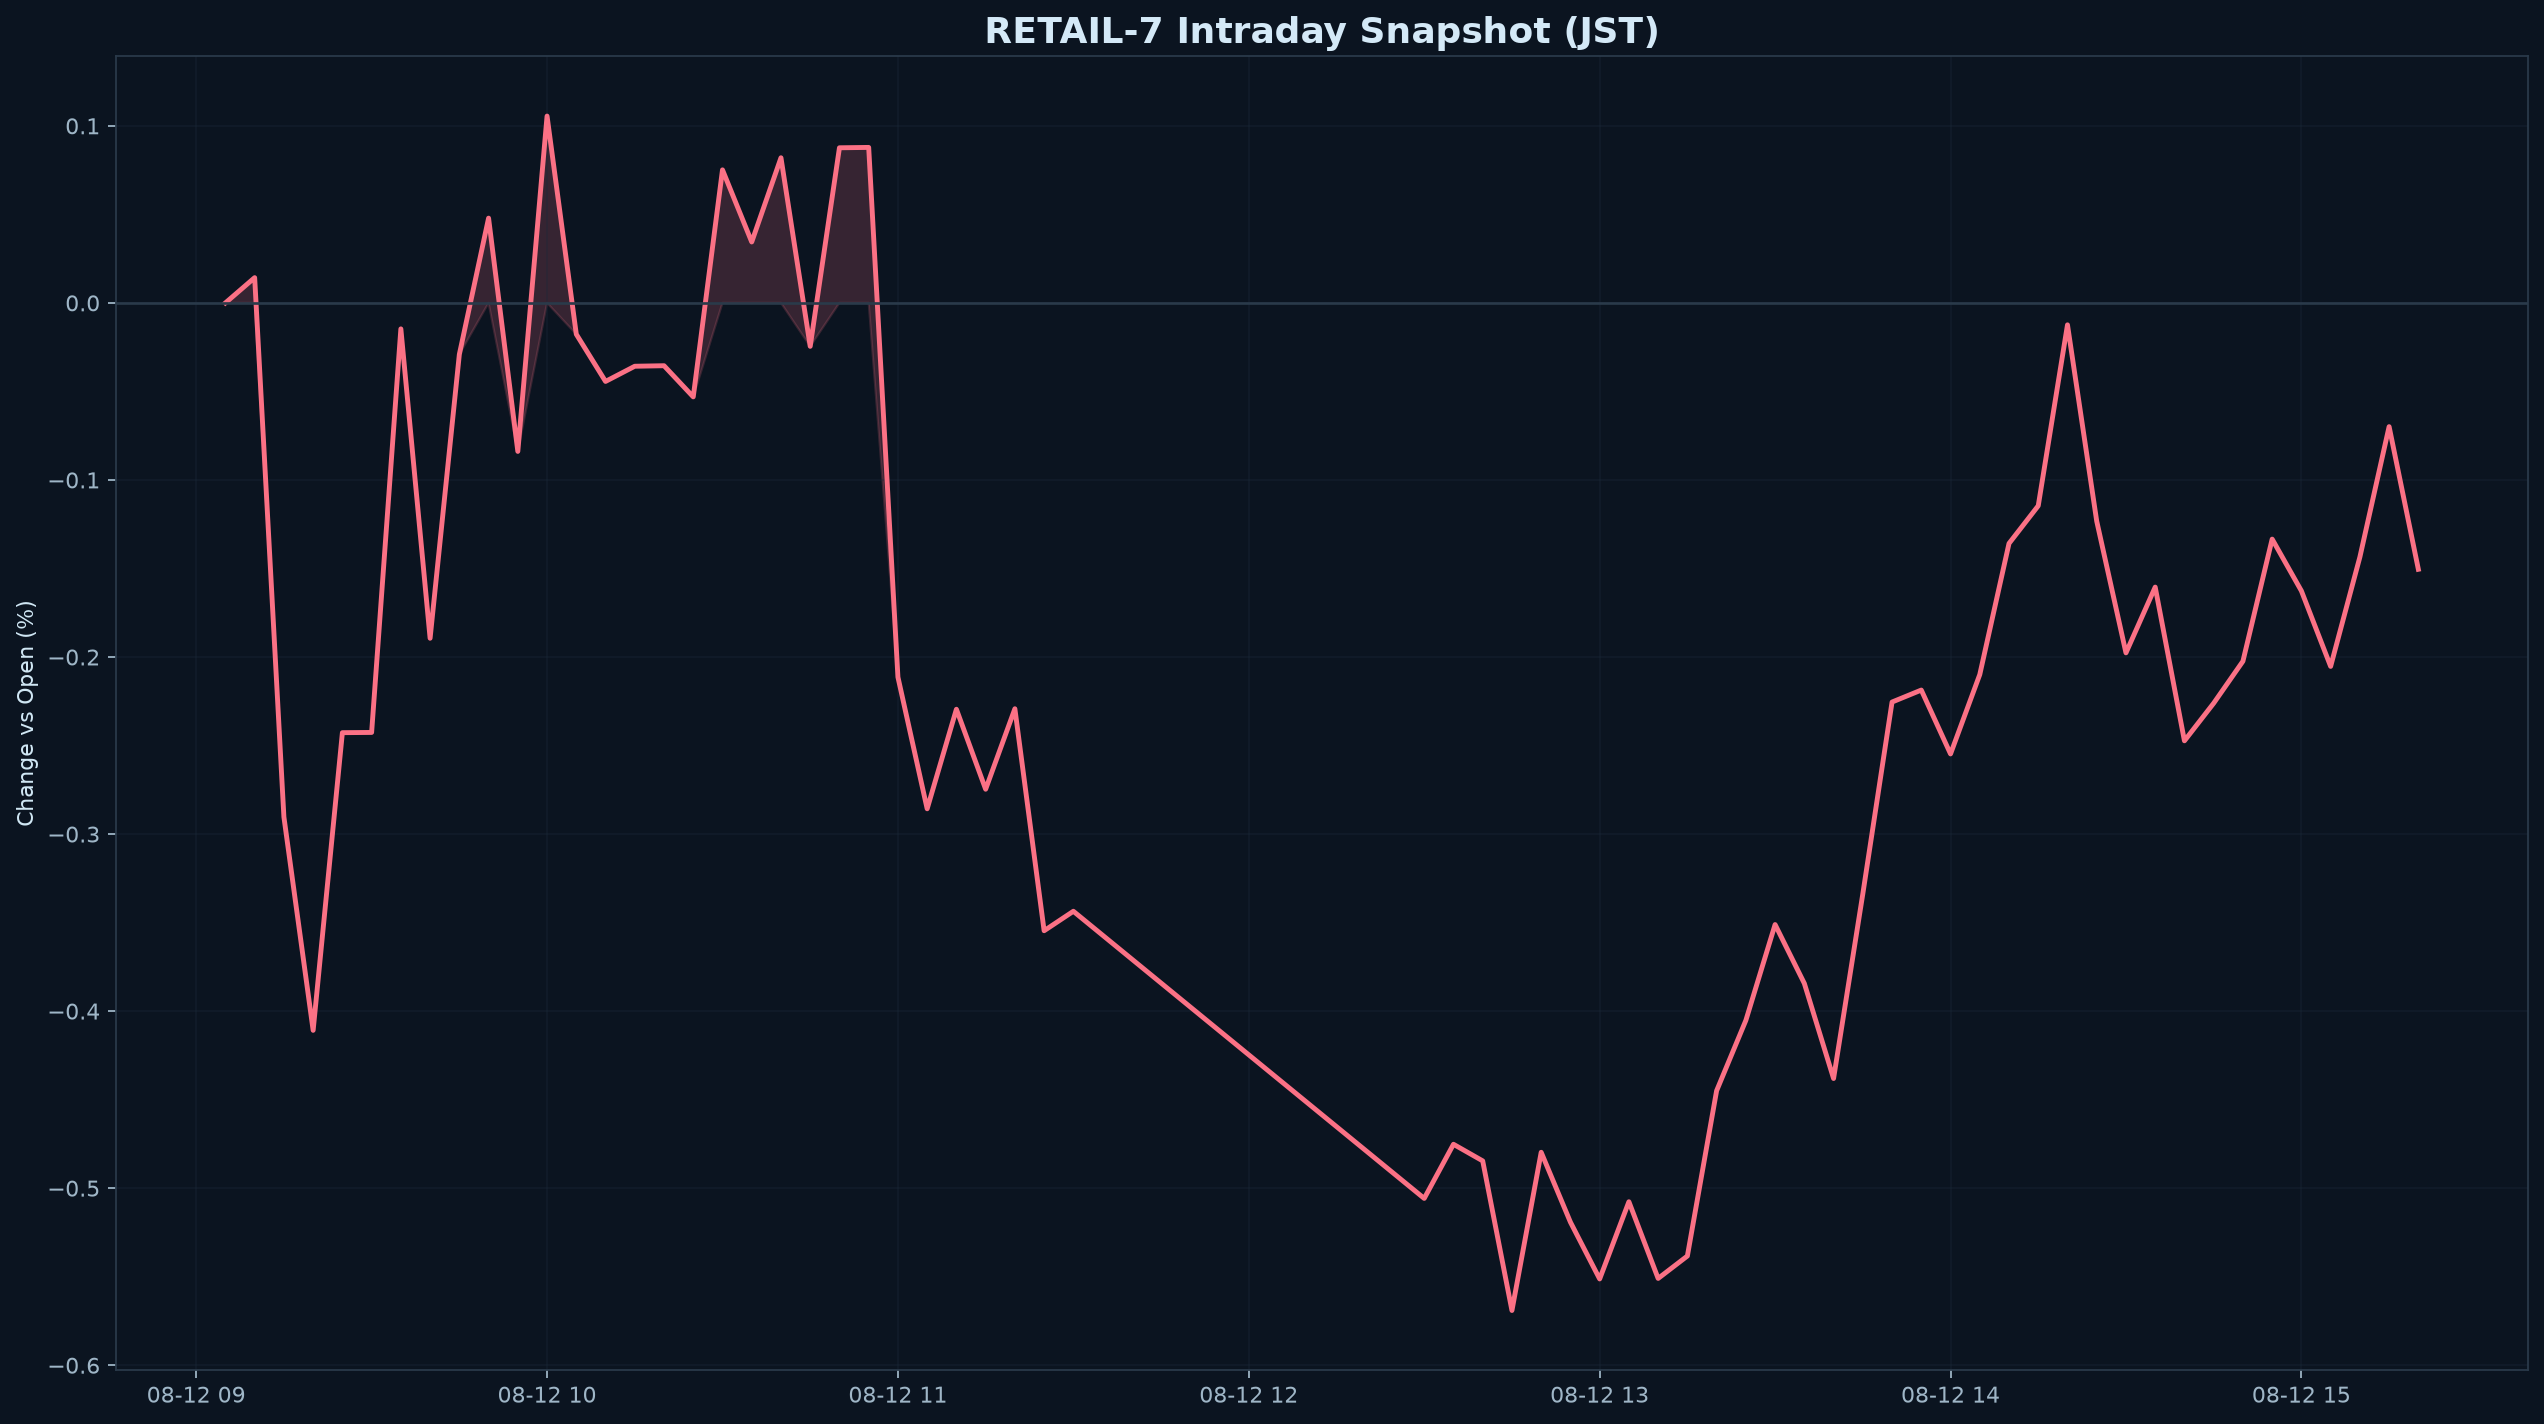

Values plotted in this chart, from the file beside it:
datetime_jst, pct
2026-08-12 09:05:00+09:00, 0.000000
2026-08-12 09:10:00+09:00, 0.01425
2026-08-12 09:15:00+09:00, -0.2904
2026-08-12 09:20:00+09:00, -0.4109
2026-08-12 09:25:00+09:00, -0.2427
2026-08-12 09:30:00+09:00, -0.2426
2026-08-12 09:35:00+09:00, -0.01467
2026-08-12 09:40:00+09:00, -0.1894
2026-08-12 09:45:00+09:00, -0.0291
2026-08-12 09:50:00+09:00, 0.04787
2026-08-12 09:55:00+09:00, -0.08389
2026-08-12 10:00:00+09:00, 0.1055
2026-08-12 10:05:00+09:00, -0.0177
2026-08-12 10:10:00+09:00, -0.04435
2026-08-12 10:15:00+09:00, -0.03578
2026-08-12 10:20:00+09:00, -0.03549
2026-08-12 10:25:00+09:00, -0.05308
2026-08-12 10:30:00+09:00, 0.07513
2026-08-12 10:35:00+09:00, 0.0344
2026-08-12 10:40:00+09:00, 0.08196
2026-08-12 10:45:00+09:00, -0.02454
2026-08-12 10:50:00+09:00, 0.0876
2026-08-12 10:55:00+09:00, 0.08781
2026-08-12 11:00:00+09:00, -0.2113
2026-08-12 11:05:00+09:00, -0.2857
2026-08-12 11:10:00+09:00, -0.2295
2026-08-12 11:15:00+09:00, -0.2747
2026-08-12 11:20:00+09:00, -0.2292
2026-08-12 11:25:00+09:00, -0.3546
2026-08-12 11:30:00+09:00, -0.3436
2026-08-12 12:30:00+09:00, -0.5058
2026-08-12 12:35:00+09:00, -0.4752
2026-08-12 12:40:00+09:00, -0.4846
2026-08-12 12:45:00+09:00, -0.5691
2026-08-12 12:50:00+09:00, -0.4797
2026-08-12 12:55:00+09:00, -0.5192
2026-08-12 13:00:00+09:00, -0.5513
2026-08-12 13:05:00+09:00, -0.5077
2026-08-12 13:10:00+09:00, -0.551
2026-08-12 13:15:00+09:00, -0.5383
2026-08-12 13:20:00+09:00, -0.445
2026-08-12 13:25:00+09:00, -0.4052
2026-08-12 13:30:00+09:00, -0.3511
2026-08-12 13:35:00+09:00, -0.3843
2026-08-12 13:40:00+09:00, -0.4381
2026-08-12 13:45:00+09:00, -0.3338
2026-08-12 13:50:00+09:00, -0.2254
2026-08-12 13:55:00+09:00, -0.2187
2026-08-12 14:00:00+09:00, -0.2547
2026-08-12 14:05:00+09:00, -0.2099
2026-08-12 14:10:00+09:00, -0.1359
2026-08-12 14:15:00+09:00, -0.1146
2026-08-12 14:20:00+09:00, -0.01239
2026-08-12 14:25:00+09:00, -0.1233
2026-08-12 14:30:00+09:00, -0.1977
2026-08-12 14:35:00+09:00, -0.1605
2026-08-12 14:40:00+09:00, -0.2473
2026-08-12 14:45:00+09:00, -0.2261
2026-08-12 14:50:00+09:00, -0.2024
2026-08-12 14:55:00+09:00, -0.1334
... 5 more rows
